Photos from the image-classification dataset "images" in the GitHub repository maso0310/quality_selector_game. Its 2 classes are: diseased, healthy.

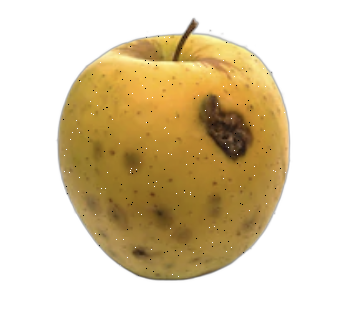
Label: diseased

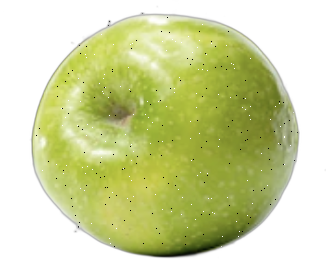
Label: healthy

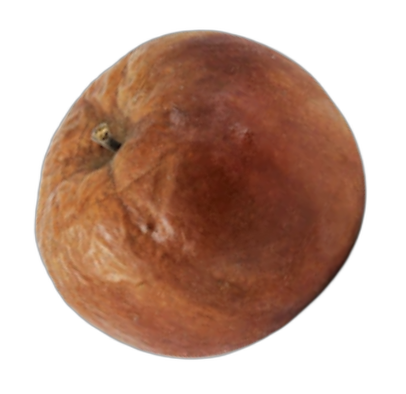
Label: diseased

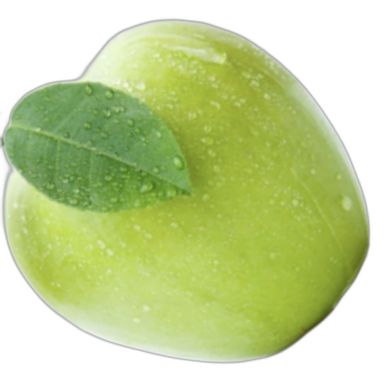
Label: healthy

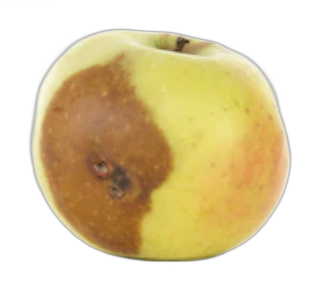
Label: diseased

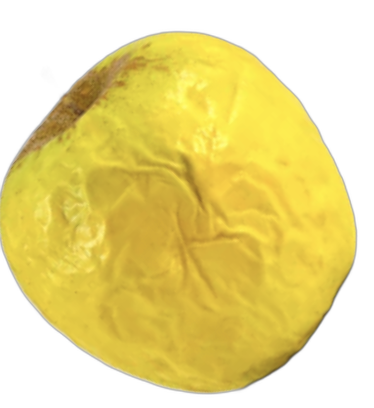
Label: diseased
